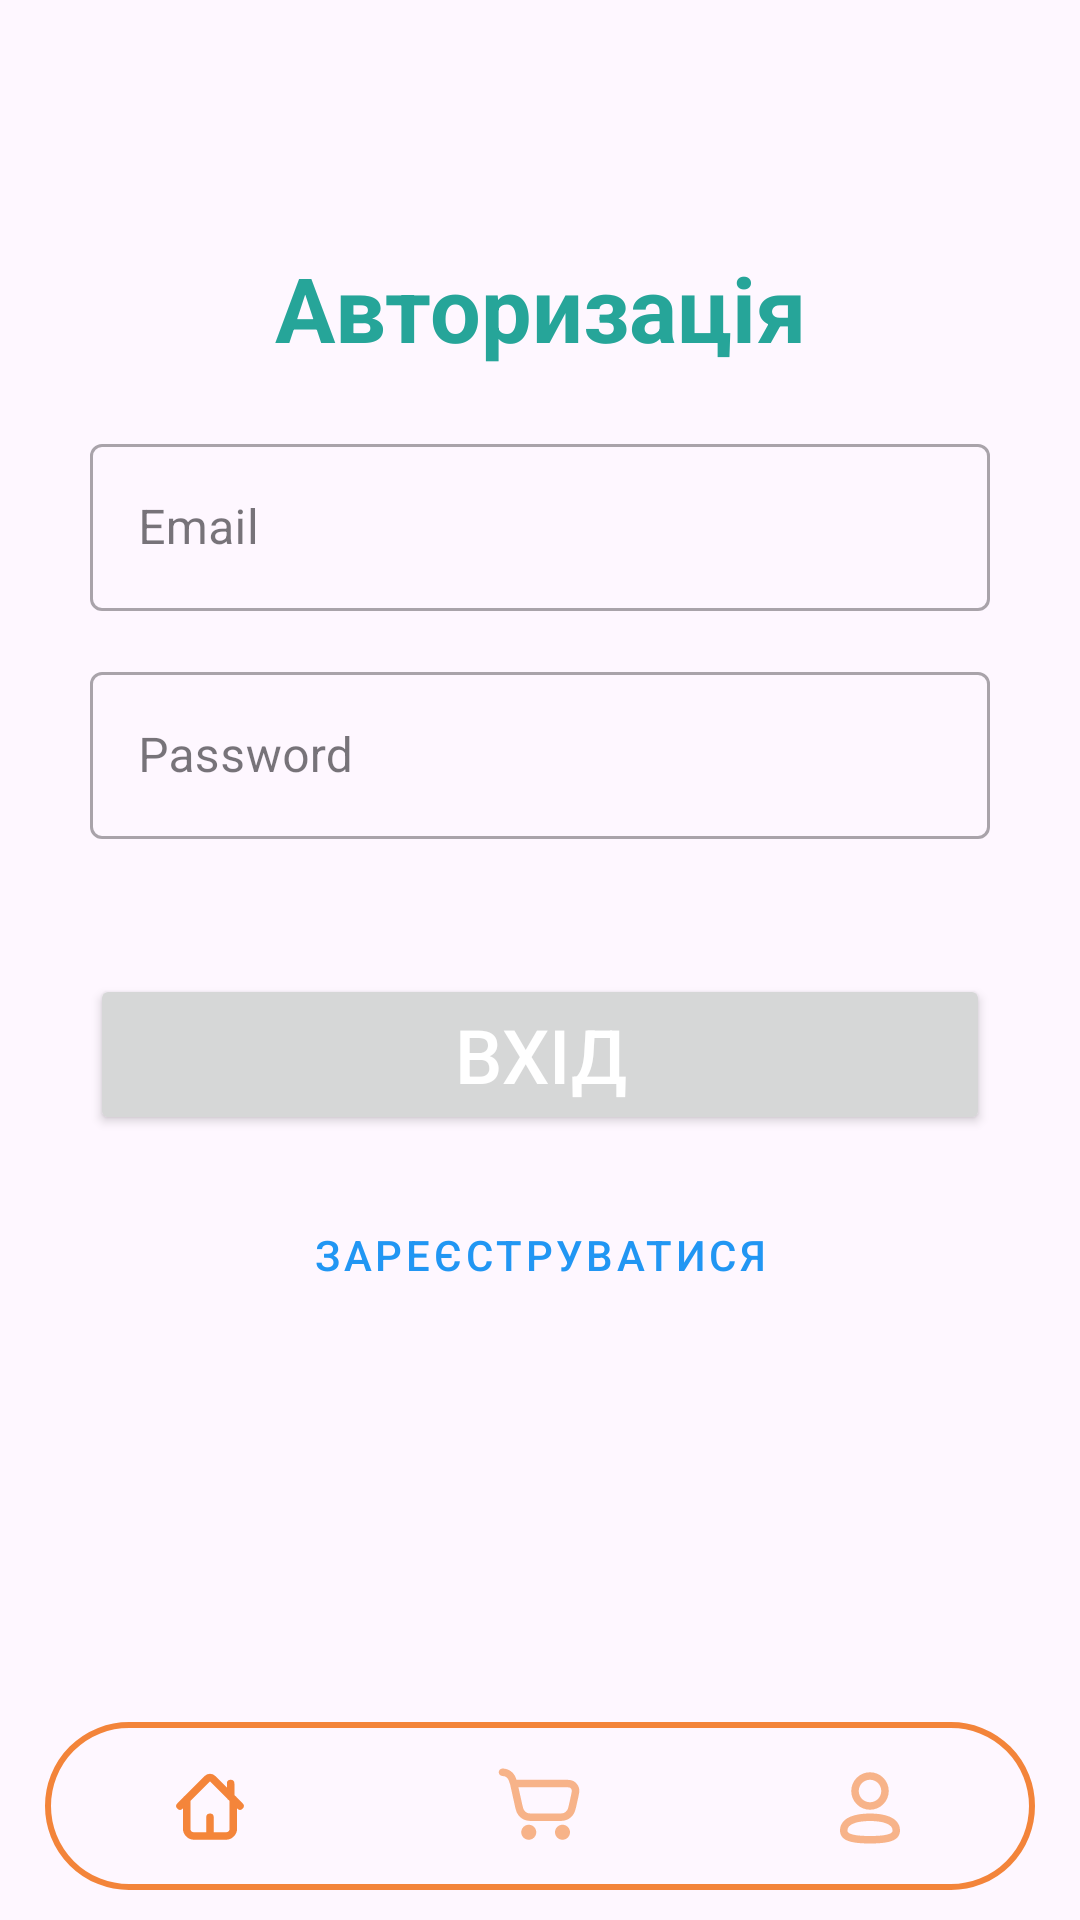

This screen was rendered from an Android layout file. Write that file and the resources it references.
<!-- AndroidManifest.xml: application theme Theme.Web_store -->
<!-- res/layout/activity_user.xml -->
<?xml version="1.0" encoding="utf-8"?>
<androidx.constraintlayout.widget.ConstraintLayout xmlns:android="http://schemas.android.com/apk/res/android"
    xmlns:app="http://schemas.android.com/apk/res-auto"
    xmlns:tools="http://schemas.android.com/tools"
    android:id="@+id/user"
    android:layout_width="match_parent"
    android:layout_height="match_parent"
    tools:context=".UserActivity">


    <LinearLayout
        android:layout_width="wrap_content"
        android:layout_height="wrap_content"
        android:orientation="vertical"
        app:layout_constraintBottom_toBottomOf="@+id/bottomNavigationView"
        app:layout_constraintEnd_toEndOf="parent"
        app:layout_constraintStart_toStartOf="parent"
        app:layout_constraintTop_toTopOf="parent"
        app:layout_constraintVertical_bias="0.3">

        <TextView
            android:layout_width="match_parent"
            android:layout_height="wrap_content"
            android:text="@string/authorization"
            android:textSize="30sp"
            android:textColor="@color/teal"
            android:gravity="center"
            app:elevation = "2dp"
            android:layout_marginBottom="20dp"
            android:textStyle="bold"/>

        <com.google.android.material.textfield.TextInputLayout

            style="@style/Widget.MaterialComponents.TextInputLayout.OutlinedBox"
            android:layout_width="match_parent"
            android:layout_height="wrap_content"
            android:hint="@string/email">

            <com.google.android.material.textfield.TextInputEditText
                android:id="@+id/emailTextField"
                android:layout_width="300dp"
                android:layout_height="wrap_content" />

        </com.google.android.material.textfield.TextInputLayout>

        <com.google.android.material.textfield.TextInputLayout

            style="@style/Widget.MaterialComponents.TextInputLayout.OutlinedBox"
            android:layout_width="match_parent"
            android:layout_height="wrap_content"
            android:layout_marginVertical="15dp"
            android:hint="@string/password">

            <com.google.android.material.textfield.TextInputEditText
                android:id="@+id/passwordTextField"
                android:layout_width="300dp"
                android:layout_height="wrap_content"
                android:inputType="textPassword" />

        </com.google.android.material.textfield.TextInputLayout>

        <Button
            android:id="@+id/avtButton"
            android:layout_width="300dp"
            android:layout_height="wrap_content"
            android:text="@string/enter"
            android:layout_marginTop="30dp"
            android:textColor="@color/white"
            android:textSize="25sp"
            app:cornerRadius = "10dp"
            />
        <Button
            android:id="@+id/regActivityButton"
            android:layout_width="300dp"
            android:layout_marginTop="20dp"
            android:layout_height="40dp"
            android:textColor="@color/blue"
            android:text="@string/to_registration"
            app:elevation = "2dp"
            android:gravity="center"
            style="@style/Widget.MaterialComponents.Button.TextButton"
            />
    </LinearLayout>

    <com.google.android.material.bottomnavigation.BottomNavigationView
        android:id="@+id/bottomNavigationView"
        android:layout_width="match_parent"
        android:layout_height="wrap_content"
        android:background="@drawable/bottom_background"
        android:elevation="2dp"
        android:layout_marginStart="15dp"
        android:layout_marginEnd="15dp"
        android:layout_marginBottom="10dp"
        app:itemIconSize="30dp"
        style="@style/Widget.MaterialComponents.BottomNavigationView.Colored"
        app:itemRippleColor="@android:color/transparent"
        app:labelVisibilityMode="unlabeled"
        app:layout_constraintBottom_toBottomOf="parent"
        app:layout_constraintEnd_toEndOf="parent"
        app:layout_constraintStart_toStartOf="parent"
        app:menu="@menu/bottom_menu" />
</androidx.constraintlayout.widget.ConstraintLayout>
<!-- resources referenced by this layout -->
<resources>
  <color name="blue">#2196F3</color>
  <color name="teal">#26A599</color>
  <color name="white">#FFFFFFFF</color>
  <!-- drawable bottom_background (drawable) -->
  <?xml version="1.0" encoding="utf-8"?>
  <shape xmlns:android="http://schemas.android.com/apk/res/android"
      android:shape="rectangle"
      >
  
  
  
      <stroke
          android:width="2dp"
          android:color="@color/orange"
          />
      <corners
          android:radius="40dp"/>
  </shape>
  <string name="authorization">Авторизація</string>
  <string name="email">Email</string>
  <string name="enter">Вхід</string>
  <string name="password">Password</string>
  <string name="to_registration">Зареєструватися</string>
  <style name="Theme.Web_store" parent="Base.Theme.Web_store" />
  <color name="orange">#CDF1690A</color>
  <style name="Base.Theme.Web_store" parent="Theme.Material3.DayNight.NoActionBar">
          
  
         <item name="colorPrimary">@color/teal</item>
         <item name="colorPrimaryVariant">@color/white</item>
          <item name="colorOnPrimary">@color/orange</item>
      </style>
</resources>
